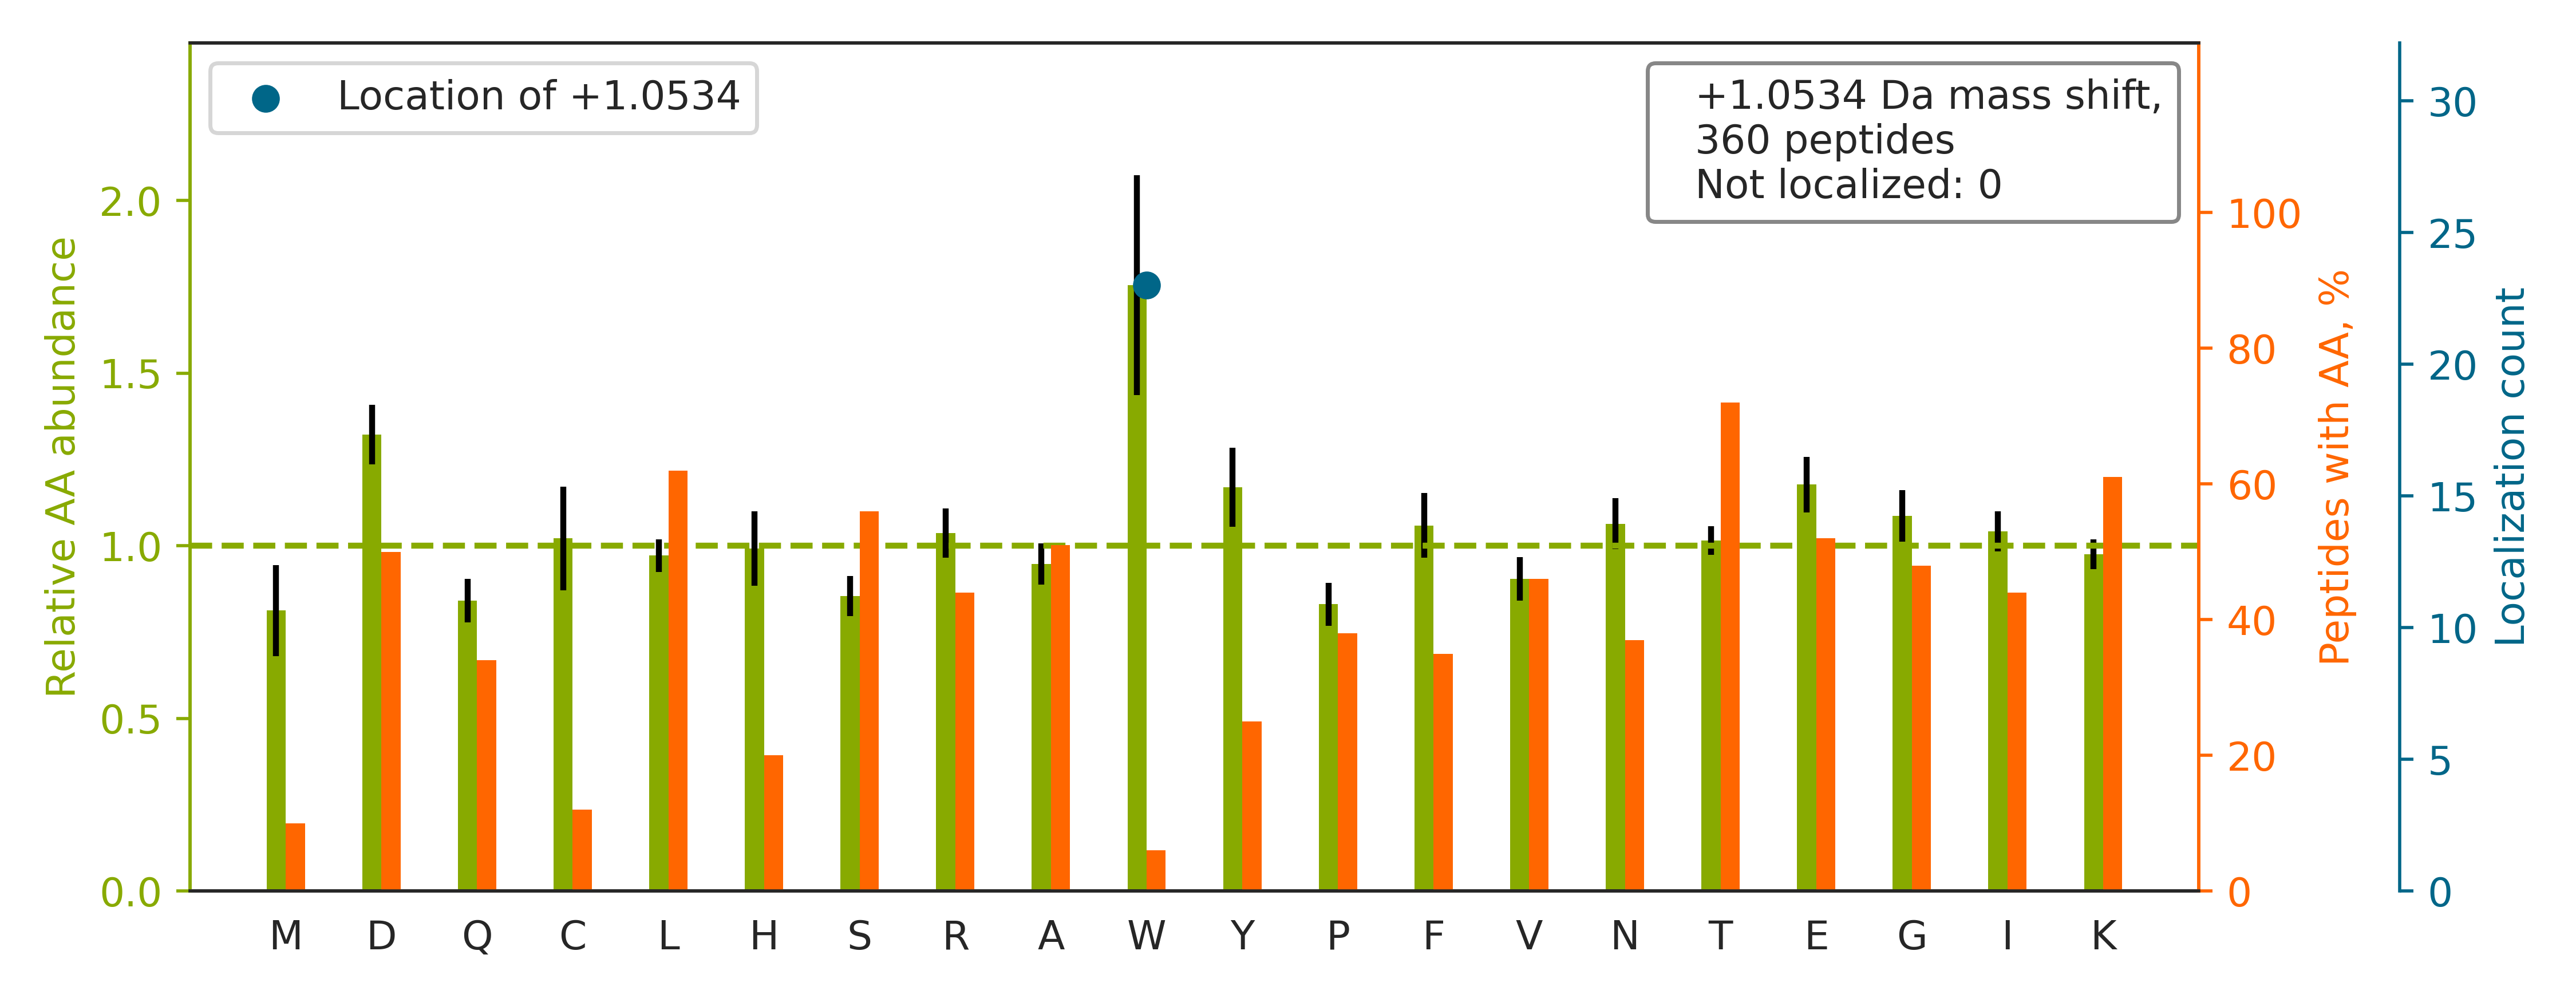

Values plotted in this chart, from the file beside it:
top isoform	localization score	spectrum
K.TALALAIAQELGSK.V		20160929_QE1_nlc1_BTW_SA_hs_HELA_S_Exp3_…
K.TVEGAGSIAAATGFVK.K		20160929_QE1_nlc1_BTW_SA_hs_HELA_S_Exp3_…
R.TCTDIKPEW[+1]LVK.I	1.0	20160929_QE1_nlc1_BTW_SA_hs_HELA_S_Exp3_…
K.LVINGNPITIFQERDPSK.I		20160929_QE1_nlc1_BTW_SA_hs_HELA_S_Exp3_…
K.TLTTVQGIADDYDK.K		20160929_QE1_nlc1_BTW_SA_hs_HELA_S_Exp3_…
K.TITLEVEPSDTIENVK.A		20160929_QE1_nlc1_BTW_SA_hs_HELA_S_Exp3_…
R.TLTIVDTGIGMTK.A		20160929_QE1_nlc1_BTW_SA_hs_HELA_S_Exp3_…
K.TSSAEVTIQNVIK.L		20160929_QE1_nlc1_BTW_SA_hs_HELA_S_Exp3_…
K.TASSVIELTCTK.T		20160929_QE1_nlc1_BTW_SA_hs_HELA_S_Exp3_…
K.TGLIDYNQLALTAR.L		20160929_QE1_nlc1_BTW_SA_hs_HELA_S_Exp3_…
R.SLAEEYGLDTINK.D		20160929_QE1_nlc1_BTW_SA_hs_HELA_S_Exp3_…
R.TPSVSAPLALSCPR.Q		20160929_QE1_nlc1_BTW_SA_hs_HELA_S_Exp3_…
R.HVAEVLEYTK.D		20160929_QE1_nlc1_BTW_SA_hs_HELA_S_Exp3_…
K.TAEHFQEAMEESK.T		20160929_QE1_nlc1_BTW_SA_hs_HELA_S_Exp3_…
K.TGTSCALDCGAGIGR.I		20160929_QE1_nlc1_BTW_SA_hs_HELA_S_Exp3_…
R.SQLLGSAHEVQR.F		20160929_QE1_nlc1_BTW_SA_hs_HELA_S_Exp3_…
K.ILYSQCGDVMR.A		20160929_QE1_nlc1_BTW_SA_hs_HELA_S_Exp3_…
K.TLGIRGPEDVAK.M		20160929_QE1_nlc1_BTW_SA_hs_HELA_S_Exp3_…
R.TVLDPVTGDLSDTR.T		20160929_QE1_nlc1_BTW_SA_hs_HELA_S_Exp3_…
R.SDAGCLYELTVK.L		20160929_QE1_nlc1_BTW_SA_hs_HELA_S_Exp3_…
R.TECYGYALGDATR.A		20160929_QE1_nlc1_BTW_SA_hs_HELA_S_Exp3_…
R.TTNFAGILSQGLR.I		20160929_QE1_nlc1_BTW_SA_hs_HELA_S_Exp3_…
K.SAEAGIAGEAQSK.K		20160929_QE1_nlc1_BTW_SA_hs_HELA_S_Exp3_…
R.TLHLQTGNLLNW[+1]GR.L	1.0	20160929_QE1_nlc1_BTW_SA_hs_HELA_S_Exp3_…
R.SFMALSQDIQK.T		20160929_QE1_nlc1_BTW_SA_hs_HELA_S_Exp3_…
K.TDTESELDLISR.L		20160929_QE1_nlc1_BTW_SA_hs_HELA_S_Exp3_…
K.HFLEAIENNK.Y		20160929_QE1_nlc1_BTW_SA_hs_HELA_S_Exp3_…
K.VHLVGIDIFTGK.K		20160929_QE1_nlc1_BTW_SA_hs_HELA_S_Exp3_…
R.VVSEDFLQDVSASTK.S		20160929_QE1_nlc1_BTW_SA_hs_HELA_S_Exp3_…
R.TPFLLSGTSYK.D		20160929_QE1_nlc1_BTW_SA_hs_HELA_S_Exp3_…
K.TGEEVGFVVDAK.T		20160929_QE1_nlc1_BTW_SA_hs_HELA_S_Exp3_…
R.TDIFGVEETAIGK.K		20160929_QE1_nlc1_BTW_SA_hs_HELA_S_Exp3_…
R.TGVAPDVFAENMK.L		20160929_QE1_nlc1_BTW_SA_hs_HELA_S_Exp3_…
K.TIADLELHYQEFIR.N		20160929_QE1_nlc1_BTW_SA_hs_HELA_S_Exp3_…
R.TAAYGHFGR.D		20160929_QE1_nlc1_BTW_SA_hs_HELA_S_Exp3_…
K.TEVNSGFFYK.T		20160929_QE1_nlc1_BTW_SA_hs_HELA_S_Exp3_…
K.TSFVNFTDICK.L		20160929_QE1_nlc1_BTW_SA_hs_HELA_S_Exp3_…
K.SLDPENSETELER.I		20160929_QE1_nlc1_BTW_SA_hs_HELA_S_Exp3_…
R.HQIVEVAGDDK.Y		20160929_QE1_nlc1_BTW_SA_hs_HELA_S_Exp3_…
K.TPNPANQYQFDK.V		20160929_QE1_nlc1_BTW_SA_hs_HELA_S_Exp3_…
K.TVDNFVALATGEK.G		20160929_QE1_nlc1_BTW_SA_hs_HELA_S_Exp3_…
R.SPVGLSSDGISSSSSSSRK.R		20160929_QE1_nlc1_BTW_SA_hs_HELA_S_Exp3_…
R.SFDDPIVQTER.I		20160929_QE1_nlc1_BTW_SA_hs_HELA_S_Exp3_…
R.TVTLGGDVFDPHGTLSGGAR.S		20160929_QE1_nlc1_BTW_SA_hs_HELA_S_Exp3_…
R.TIEDLDENQLK.D		20160929_QE1_nlc1_BTW_SA_hs_HELA_S_Exp3_…
R.TTANAIYCPPK.L		20160929_QE1_nlc1_BTW_SA_hs_HELA_S_Exp3_…
K.TVIDSQTHYR.L		20160929_QE1_nlc1_BTW_SA_hs_HELA_S_Exp3_…
R.TPTNTW[+1]SGLGFSK.S	1.0	20160929_QE1_nlc1_BTW_SA_hs_HELA_S_Exp3_…
R.SPAAECLSEK.E		20160929_QE1_nlc1_BTW_SA_hs_HELA_S_Exp3_…
K.HLTDAYFK.K		20160929_QE1_nlc1_BTW_SA_hs_HELA_S_Exp3_…
K.HLFTGPVLSK.H		20160929_QE1_nlc1_BTW_SA_hs_HELA_S_Exp3_…
K.TLSDDLDEAAK.E		20160929_QE1_nlc1_BTW_SA_hs_HELA_S_Exp3_…
K.GEFGGFGSVSGK.I		20160929_QE1_nlc1_BTW_SA_hs_HELA_S_Exp3_…
K.SGVDADSSYFK.I		20160929_QE1_nlc1_BTW_SA_hs_HELA_S_Exp3_…
K.SSQQEFQEVFNR.S		20160929_QE1_nlc1_BTW_SA_hs_HELA_S_Exp3_…
K.SYIEYQLTPTNTNR.S		20160929_QE1_nlc1_BTW_SA_hs_HELA_S_Exp3_…
R.SHGIDLDHNR.F		20160929_QE1_nlc1_BTW_SA_hs_HELA_S_Exp3_…
K.HQCITAMK.E		20160929_QE1_nlc1_BTW_SA_hs_HELA_S_Exp3_…
K.SFEQLVNLQK.T		20160929_QE1_nlc1_BTW_SA_hs_HELA_S_Exp3_…
K.THLPGFVEQAEALK.A		20160929_QE1_nlc1_BTW_SA_hs_HELA_S_Exp3_…
... 300 more rows
